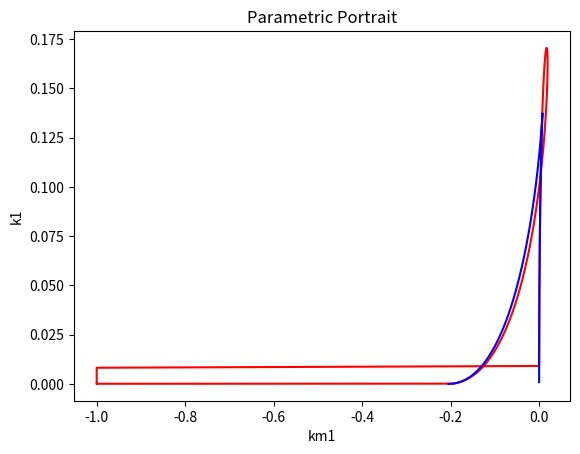

The script that saved this image:
import numpy as np
import math
import matplotlib.pyplot as plt
import scipy.integrate
import numpy as nm


def getXcYc(x, k1m, k3, k3m, k2, n):
    k1 = [0.0] * n
    y = [0.0] * n
    z = [0.0] * n
    alk = math.sqrt(k3) / (math.sqrt(k3m) + math.sqrt(k3))
    for i in range(n):
        y[i] = (1 - x[i]) * alk
        z[i] = 1 - x[i] - y[i]
        k1[i] = (k1m*x[i]+k2*z[i]**2*x[i])/(z[i])

    i = 0
    DI = [0.0] * 1000
    yh = []
    xh = []
    k1h = []
    ysn = []
    xsn = []
    k1sn = []
    ydi = []
    xdi = []
    k1di = []
    k1[i] = (k1m * x[i] + k2 * z[i] ** 2 * x[i]) / (z[i])
    a11 = -k1[i] - k1m - k2 * z[i] ** 2 + 2 * k2 * x[i] * z[i]
    a12 = -k1[i] + 2 * k2 * x[i] * z[i]
    a21 = -2 * k3 * z[i]
    a22 = -2 * k3 * z[i] - 2 * k3m * y[i]
    sp[i] = a11 + a22
    det[i] = a11 * a22 - a12 * a21
    DI[i] = sp[i] ** 2 - 4 * det[i]
    for i in range(1, n):
        k1[i] = (k1m * x[i] + k2 * z[i] ** 2 * x[i]) / (z[i])
        a11 = -k1[i] - k1m - k2 * z[i] ** 2 + 2 * k2 * x[i] * z[i]
        a12 = -k1[i] + 2 * k2 * x[i] * z[i]
        a21 = -2 * k3 * z[i]
        a22 = -2 * k3 * z[i] - 2 * k3m * y[i]
        sp[i] = a11 + a22
        det[i] = a11 * a22 - a12 * a21
        DI[i] = sp[i] ** 2 - 4 * det[i]
        if sp[i] * sp[i - 1] <= 0:
            x1 = x[i-1] - sp[i-1]*(x[i]-x[i-1])/(sp[i]-sp[i-1])
            y1 = (1-x1)*alk
            k11 = (k1m * x1 + k2 * (1-x1-y1) ** 2 * x1) / (1-x1-y1)
            yh.append(y1)
            xh.append(x1)
            k1h.append(k11)
        if det[i] * det[i - 1] <= 0:
            x1 = x[i - 1] - det[i - 1] * (x[i] - x[i - 1]) / (det[i] - det[i - 1])
            y1 = (1 - x1) * alk
            k11 = (k1m * x1 + k2 * (1 - x1 - y1) ** 2 * x1) / (1 - x1 - y1)
            ysn.append(y1)
            xsn.append(x1)
            k1sn.append(k11)
        if DI[i] * DI[i - 1] <= 0:
            x1 = x[i - 1] - DI[i - 1] * (x[i] - x[i - 1]) / (DI[i] - DI[i - 1])
            y1 = (1 - x1) * alk
            k11 = (k1m * x1 + k2 * (1 - x1 - y1) ** 2 * x1) / (1 - x1 - y1)
            ydi.append(y1)
            xdi.append(x1)
            k1di.append(k11)

    figure, axes = plt.subplots()
    plt.xlabel("k1")
    plt.ylabel("x,y")
    axes.plot(k1, x, 'r')
    axes.plot(k1, y, 'b')
    for i in range(len(xh)):
        axes.plot(k1h[i], xh[i], 'oy')
        axes.plot(k1h[i], yh[i], 'oy')
    for i in range(len(xsn)):
        axes.plot(k1sn[i], xsn[i], 'og')
        axes.plot(k1sn[i], ysn[i], 'og')
    plt.show()


def scipySolve(r, t, k1, k1m, k2, k3, k3m):
    return [k1*(1 - r[0] - r[1]) - k1m*r[0] - k2*(1-r[0]-r[1])**2*r[0],
            k3*(1-r[0]-r[1])**2 - k3m*r[1]**2]


if __name__ == "__main__":
    # двухпараметрический анализ на плоскости (k1,k1m)
    k2 = 1.05
    k3m = 0.002
    k3 = 0.0032
    alk = math.sqrt(k3) / (math.sqrt(k3m) + math.sqrt(k3))
    x = np.linspace(0, 0.999, 1000)
    n = len(x)
    y = [0.0]*1000
    z = [0.0]*1000
    k1 = [0.0]*1000
    k1m = [0.0]*1000
    sp = [0.0]*1000
    det = [0.0]*1000
    K1 = [0.0]*1000
    K1m = [0.0]*1000
    Sp = [0.0]*1000
    Det = [0.0]*1000

    # #зависимость от k1 для неск. значений параметра k1m
    # getXcYc(x, 0.001, k3, k3m, k2, n)
    # getXcYc(x, 0.005, k3, k3m, k2, n)
    # getXcYc(x, 0.01, k3, k3m, k2, n)
    # getXcYc(x, 0.015, k3, k3m, k2, n)
    # getXcYc(x, 0.02, k3, k3m, k2, n)
    #
    # # зависимость от k1 для неск. значений параметра k3m
    # getXcYc(x, 0.005, k3, 0.0005, k2, n)
    # getXcYc(x, 0.005, k3, 0.001, k2, n)
    # getXcYc(x, 0.005, k3, 0.002, k2, n)
    # getXcYc(x, 0.005, k3, 0.003, k2, n)
    # getXcYc(x, 0.005, k3, 0.004, k2, n)

    # расчет линии нейтральности
    for i in range(n):
        y[i] = (1 - x[i]) * alk
        z[i] = 1 - x[i] - y[i]
        k1m[i] = (-k2 * z[i] ** 2 * x[i] - k2 * z[i] ** 3 + 2 * k2 * x[i] * z[i] ** 2 - 2 * k3 * z[
            i] ** 2 - 2 * k3m * y[i] * z[i]) / (x[i] + z[i])
        k1[i] = (k1m[i] * x[i] + k2 * z[i] ** 2 * x[i]) / (z[i])
        a11 = -k1[i] - k1m[i] - k2 * z[i] ** 2 + 2 * k2 * x[i] * z[i]
        a12 = -k1[i] + 2 * k2 * x[i] * z[i]
        a21 = -2 * k3 * z[i]
        a22 = -2 * k3 * z[i] - 2 * k3m * y[i]
        det[i] = a11 * a22 - a12 * a21
        sp[i] = a11 + a22
        if det[i] <= 0:
            k1m[i] = -1

    # расчет линии кратности
    for i in range(n):
        K1m[i] = ((k2 * z[i] ** 2 * x[i] + k2 * z[i] ** 3 - 2 * k2 * x[i] * z[i]**2) * (
        2 * k3 * z[i] + 2 * k3m * y[i]) - (k2 * z[i] ** 2 * x[i] - 2 * k2 * x[i] * z[i] ** 2) * 2 * k3 * z[i]) / (
                   x[i] * 2 * k3 * z[i] - (x[i] + z[i]) * (2 * k3 * z[i] + 2 * k3m * y[i]))
        K1[i] = (K1m[i] * x[i] + k2 * z[i] ** 2 * x[i]) / (z[i])
        a11 = -K1[i] - K1m[i] - k2 * z[i] ** 2 + 2 * k2 * x[i] * z[i]
        a12 = -K1[i] + 2 * k2 * x[i] * z[i]
        a21 = -2 * k3 * z[i]
        a22 = -2 * k3 * z[i] - 2 * k3m * y[i]
        Det[i] = a11 * a22 - a12 * a21
        Sp[i] = a11 + a22

    #построение фазового портрета
    figure, axes = plt.subplots()
    axes.set_title("Parametric Portrait")
    plt.xlabel("km1")
    plt.ylabel("k1")
    axes.plot(k1m, k1, 'r')
    axes.plot(K1m, K1, 'b')
    plt.show()

    #odeint
    r = [0, 0]
    t = nm.linspace(0, 10000, 1000000)
    result = scipy.integrate.odeint(scipySolve, r, t, args=(0.15, 0.01, k2, k3, k3m))
    x11 = []
    y11 = []
    for i in range(len(result)):
        x11.append(result[i][0])
        y11.append(result[i][1])

    # figure, axes = plt.subplots()
    # plt.xlabel("x")
    # plt.ylabel("y")
    # axes.plot(x11, y11, 'r')
    # plt.show()
    #
    # figure, axes = plt.subplots()
    # axes.plot(t, x11, 'r')
    # axes.plot(t, y11, 'b')
    # plt.show()
